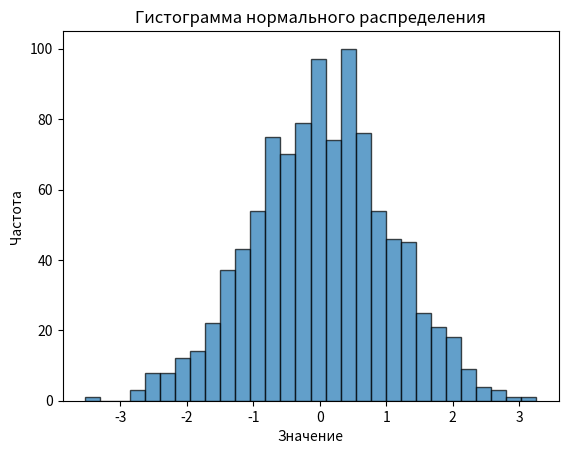

Recreate this plot in Python.
import numpy as np
import matplotlib.pyplot as plt

mean = 0
std_dev = 1
num_samples = 1000

data = np.random.normal(mean, std_dev, num_samples)

plt.hist(data, bins=30, edgecolor='black', alpha=0.7)

plt.title('Гистограмма нормального распределения')
plt.xlabel('Значение')
plt.ylabel('Частота')

plt.show()